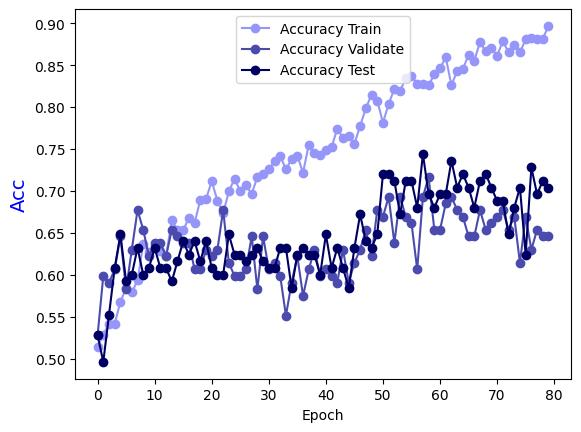

Source data for this figure (header and first rows):
Epoch, Accuracy Train, Accuracy Validate, Accuracy Test
0.0, 0.5142, 0.5276, 0.528
1.0, 0.5283, 0.5984, 0.496
2.0, 0.5415, 0.5906, 0.552
3.0, 0.5415, 0.6063, 0.608
4.0, 0.5678, 0.6457, 0.648
5.0, 0.584, 0.5827, 0.592
6.0, 0.5789, 0.6299, 0.6
7.0, 0.5931, 0.6772, 0.632
8.0, 0.6366, 0.6535, 0.6
9.0, 0.6275, 0.622, 0.608
10.0, 0.6346, 0.6378, 0.632
11.0, 0.6285, 0.6378, 0.608
12.0, 0.6225, 0.622, 0.608
13.0, 0.665, 0.6535, 0.592
14.0, 0.6538, 0.6457, 0.616
15.0, 0.6528, 0.6378, 0.64
16.0, 0.668, 0.6378, 0.624
17.0, 0.6619, 0.6063, 0.64
18.0, 0.6893, 0.6063, 0.616
19.0, 0.6903, 0.6299, 0.64
20.0, 0.7115, 0.622, 0.608
21.0, 0.6883, 0.6299, 0.6
22.0, 0.6731, 0.6772, 0.6
23.0, 0.6994, 0.6142, 0.648
24.0, 0.7146, 0.5984, 0.624
25.0, 0.6994, 0.5984, 0.624
26.0, 0.7065, 0.6063, 0.616
27.0, 0.6964, 0.6457, 0.624
28.0, 0.7166, 0.5827, 0.632
29.0, 0.7196, 0.6457, 0.616
30.0, 0.7257, 0.6063, 0.608
31.0, 0.7358, 0.6142, 0.608
32.0, 0.7419, 0.5984, 0.632
33.0, 0.7257, 0.5512, 0.632
34.0, 0.7379, 0.5906, 0.584
35.0, 0.7419, 0.622, 0.624
36.0, 0.7217, 0.5748, 0.632
37.0, 0.7551, 0.6063, 0.624
38.0, 0.7449, 0.6299, 0.624
39.0, 0.7429, 0.5984, 0.6
40.0, 0.749, 0.6063, 0.648
41.0, 0.752, 0.5984, 0.608
42.0, 0.7743, 0.5906, 0.632
43.0, 0.7632, 0.6299, 0.608
44.0, 0.7652, 0.5906, 0.584
45.0, 0.7561, 0.6142, 0.632
46.0, 0.7773, 0.6299, 0.672
47.0, 0.7986, 0.6535, 0.64
48.0, 0.8148, 0.622, 0.632
49.0, 0.8077, 0.6772, 0.648
50.0, 0.7814, 0.6693, 0.72
51.0, 0.8036, 0.6929, 0.72
52.0, 0.8219, 0.6378, 0.712
53.0, 0.8188, 0.6929, 0.672
54.0, 0.835, 0.6693, 0.712
55.0, 0.837, 0.6614, 0.712
56.0, 0.8279, 0.6063, 0.68
57.0, 0.8269, 0.6929, 0.744
58.0, 0.8259, 0.7165, 0.696
59.0, 0.8391, 0.6535, 0.68
... 20 more rows
